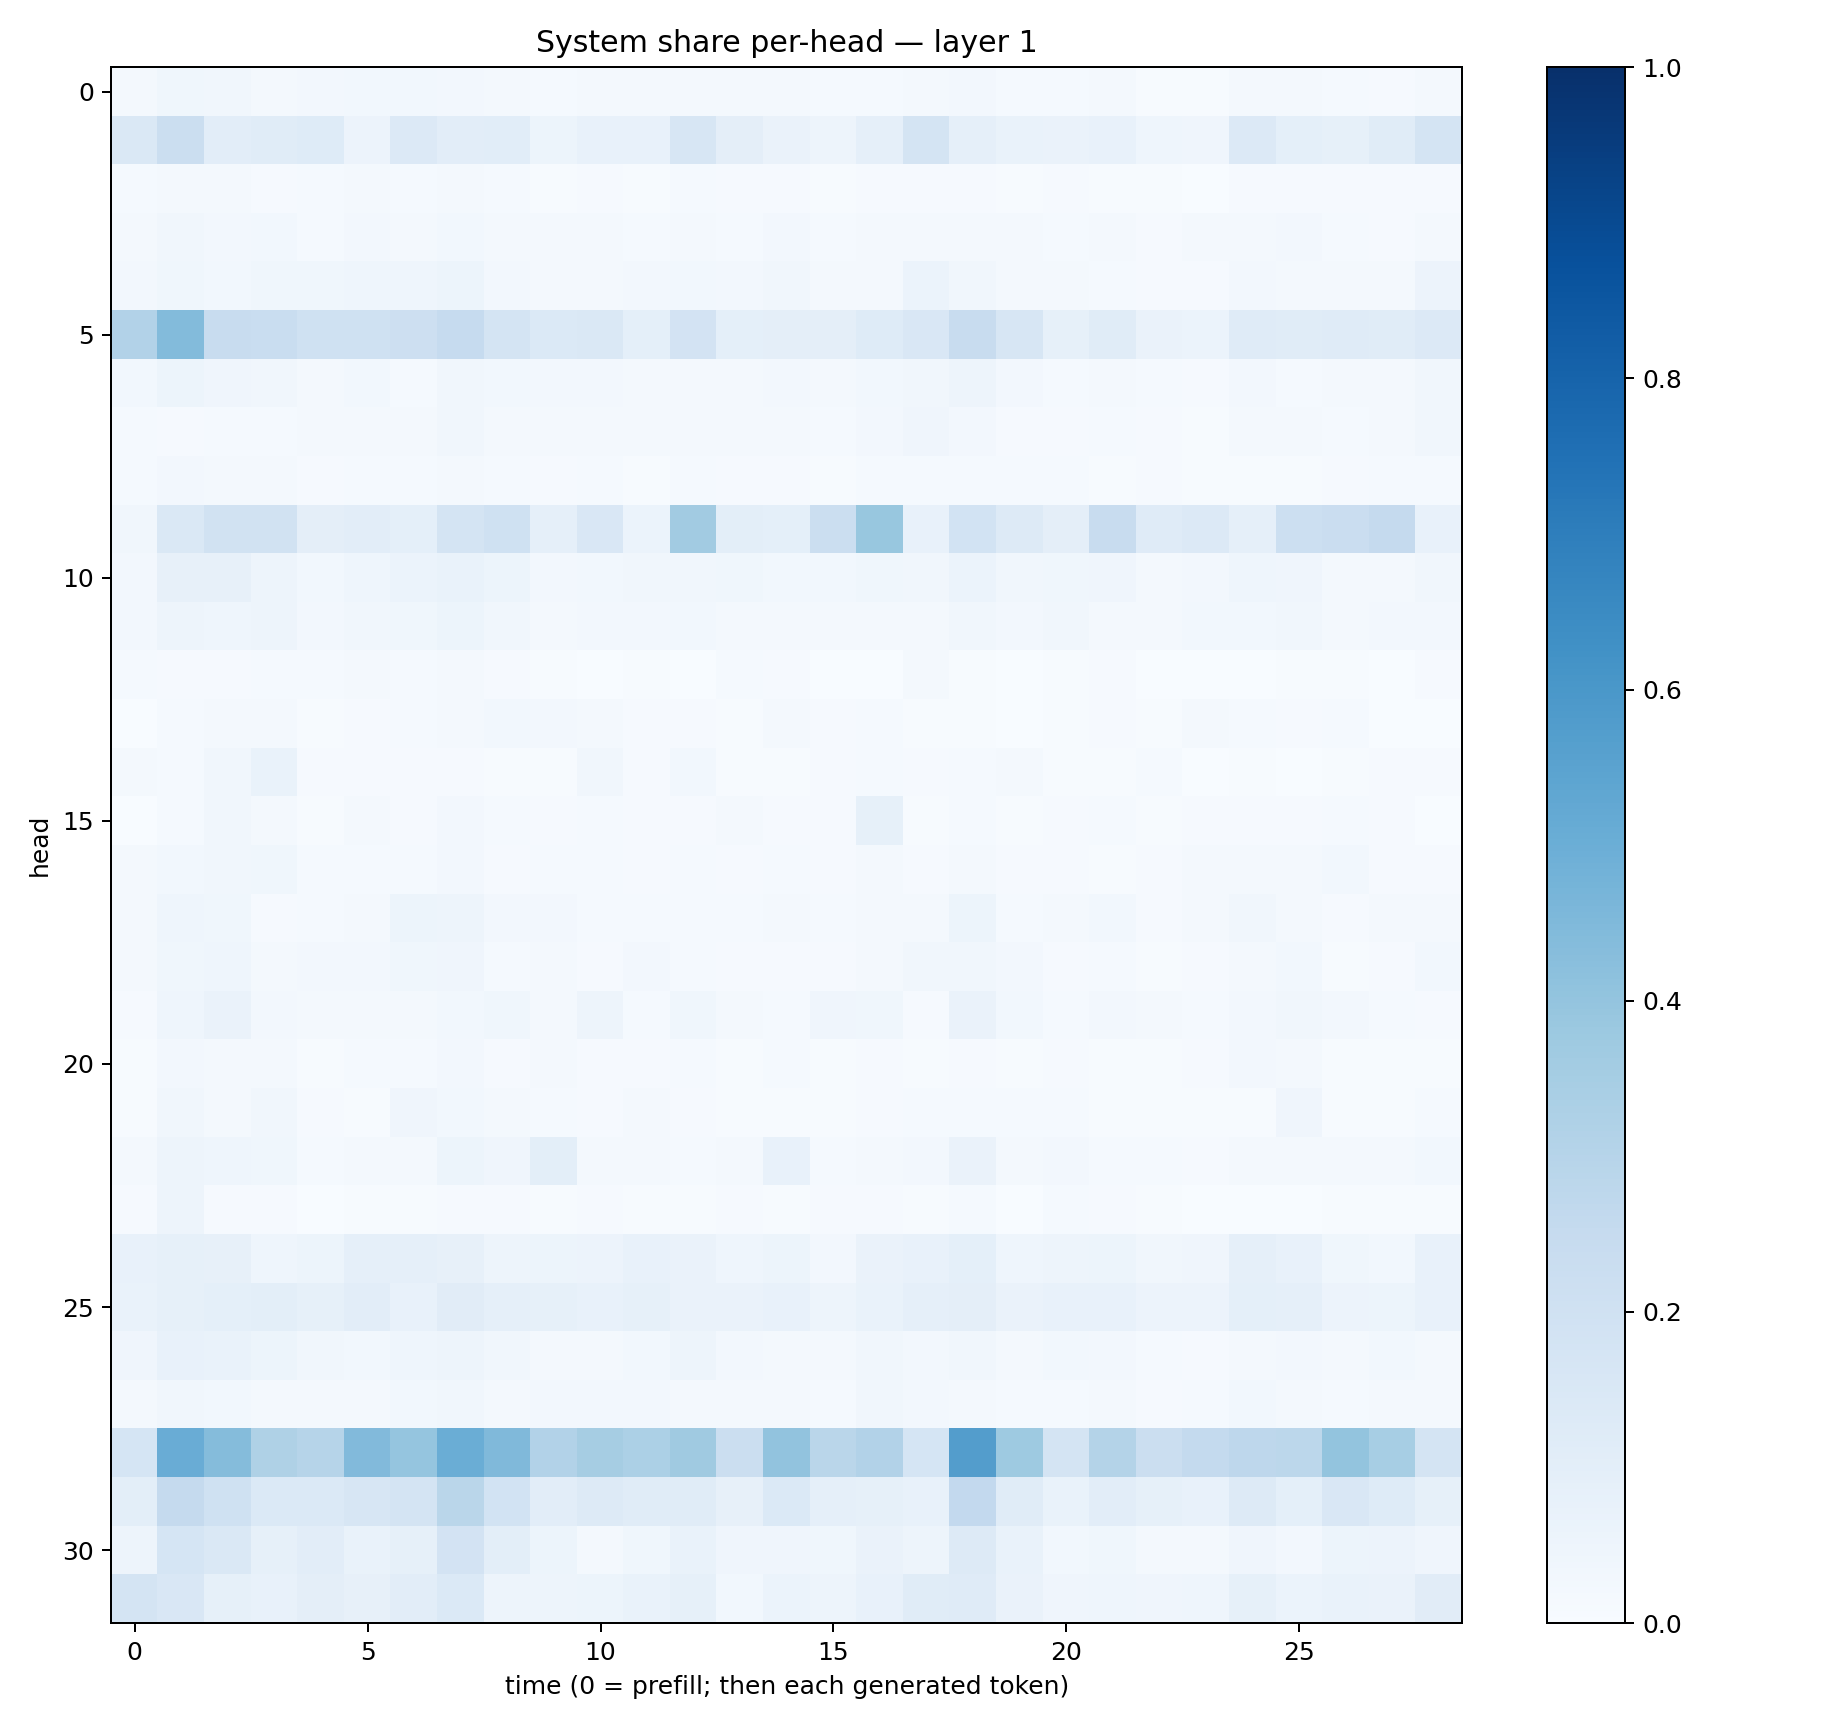

Values plotted in this chart, from the file beside it:
0.015766716, 0.037538875, 0.031421516, 0.021623788, 0.02661343, 0.031238994, 0.028715387, 0.026265942, 0.01886562, 0.013947796, 0.017051369, 0.015945995, 0.017480657, 0.017403444, 0.018331815, 0.012156338, 0.013810512, 0.021669623, 0.027238134, 0.01246355, 0.014726269, 0.019277778, 0.006157349, 0.0062059485
0.1446, 0.2231, 0.1038, 0.1154, 0.1227, 0.05793, 0.136, 0.1027, 0.1081, 0.05299, 0.07413, 0.07143, 0.1623, 0.09507, 0.06344, 0.04775, 0.08963, 0.1742, 0.08767, 0.06709, 0.06526, 0.0775, 0.04558, 0.04014
0.01515, 0.02086, 0.02045, 0.01154, 0.0135, 0.01867, 0.0118, 0.01941, 0.01243, 0.007777, 0.01093, 0.007793, 0.01238, 0.00875, 0.01022, 0.007636, 0.009983, 0.008955, 0.01136, 0.005128, 0.008902, 0.007266, 0.004318, 0.002843
0.01799, 0.03306, 0.02567, 0.03056, 0.01421, 0.02434, 0.02318, 0.02991, 0.02309, 0.02308, 0.01933, 0.01454, 0.02112, 0.01465, 0.02674, 0.01195, 0.02006, 0.02174, 0.01867, 0.0157, 0.01414, 0.01746, 0.009877, 0.01877
0.02718, 0.03573, 0.03068, 0.03822, 0.03698, 0.04672, 0.04683, 0.05215, 0.0248, 0.01803, 0.02105, 0.02447, 0.02783, 0.02478, 0.03224, 0.01632, 0.01818, 0.05973, 0.03288, 0.01711, 0.0168, 0.01472, 0.01114, 0.01069
0.3093, 0.4398, 0.2386, 0.231, 0.2025, 0.2014, 0.2148, 0.2497, 0.1745, 0.1377, 0.1413, 0.09136, 0.1798, 0.09131, 0.09758, 0.09665, 0.1233, 0.1521, 0.2379, 0.1572, 0.08255, 0.1165, 0.06546, 0.06057
0.02882, 0.05354, 0.04069, 0.03203, 0.01674, 0.02751, 0.01399, 0.03454, 0.03033, 0.02475, 0.0273, 0.01642, 0.01869, 0.01969, 0.02501, 0.01633, 0.03001, 0.03344, 0.04863, 0.02679, 0.01438, 0.01573, 0.01301, 0.00929
0.01467, 0.01118, 0.01328, 0.01395, 0.018, 0.02274, 0.02295, 0.03438, 0.01981, 0.01651, 0.02057, 0.02066, 0.02231, 0.01739, 0.02197, 0.01354, 0.02636, 0.04077, 0.0268, 0.008768, 0.01076, 0.01547, 0.009189, 0.007306
0.01237, 0.02494, 0.01929, 0.01918, 0.008169, 0.01356, 0.012, 0.02158, 0.01396, 0.01011, 0.01201, 0.006978, 0.01265, 0.008629, 0.009176, 0.006342, 0.01533, 0.01312, 0.01249, 0.01197, 0.01547, 0.007053, 0.008131, 0.005505
0.03248, 0.141, 0.1925, 0.1952, 0.09738, 0.1048, 0.09163, 0.1744, 0.1994, 0.08712, 0.15, 0.05996, 0.3605, 0.09884, 0.09311, 0.2262, 0.3882, 0.07501, 0.1854, 0.1303, 0.0961, 0.236, 0.1186, 0.1367
0.02631, 0.0808, 0.07868, 0.04813, 0.02861, 0.04395, 0.05904, 0.06967, 0.05302, 0.0243, 0.03014, 0.03325, 0.03294, 0.0388, 0.03125, 0.03081, 0.03789, 0.03221, 0.05868, 0.03369, 0.03624, 0.04048, 0.02299, 0.02627
0.02549, 0.04911, 0.04417, 0.05022, 0.0253, 0.03414, 0.03719, 0.05264, 0.03257, 0.02075, 0.02496, 0.02585, 0.02996, 0.02196, 0.02315, 0.01868, 0.02071, 0.02217, 0.03383, 0.02464, 0.03301, 0.02016, 0.0185, 0.0292
0.01251, 0.009006, 0.009221, 0.01483, 0.01358, 0.01906, 0.01235, 0.01598, 0.01057, 0.006344, 0.003437, 0.007728, 0.003879, 0.01532, 0.01115, 0.002224, 0.003133, 0.01618, 0.004535, 0.002049, 0.004994, 0.008164, 0.001393, 0.002589
0.003653, 0.01251, 0.02118, 0.02073, 0.004266, 0.009238, 0.01226, 0.02341, 0.02792, 0.02659, 0.01569, 0.01083, 0.008078, 0.004425, 0.01646, 0.008781, 0.01257, 0.004072, 0.005757, 0.003811, 0.006384, 0.008645, 0.006393, 0.01822
0.01672, 0.01365, 0.03234, 0.06681, 0.009859, 0.007977, 0.009739, 0.01162, 0.005109, 0.004637, 0.03252, 0.01009, 0.0296, 0.005994, 0.006802, 0.008513, 0.01281, 0.01102, 0.01547, 0.02094, 0.006551, 0.004781, 0.01265, 0.003294
0.001115, 0.01254, 0.03223, 0.01989, 0.00539, 0.01569, 0.01042, 0.02372, 0.01402, 0.01149, 0.01389, 0.01033, 0.01159, 0.01745, 0.009136, 0.01083, 0.08397, 0.004977, 0.01496, 0.007129, 0.009018, 0.01412, 0.006118, 0.01118
0.01595, 0.02757, 0.03223, 0.03809, 0.0131, 0.0156, 0.01309, 0.0237, 0.01055, 0.01347, 0.01437, 0.009636, 0.01488, 0.009792, 0.01299, 0.009754, 0.01717, 0.009115, 0.02238, 0.008094, 0.008421, 0.006576, 0.009205, 0.01963
0.01919, 0.04415, 0.03764, 0.01052, 0.01212, 0.01908, 0.05158, 0.04954, 0.02544, 0.02665, 0.01488, 0.01506, 0.01419, 0.01395, 0.02129, 0.01306, 0.01642, 0.02164, 0.05251, 0.01487, 0.0172, 0.02984, 0.01135, 0.01617
0.02032, 0.03843, 0.04591, 0.02338, 0.02466, 0.0236, 0.03881, 0.04097, 0.01281, 0.01596, 0.01165, 0.02359, 0.01513, 0.00908, 0.011, 0.008184, 0.01568, 0.03427, 0.03264, 0.02385, 0.01037, 0.01345, 0.007697, 0.0104
0.01033, 0.04639, 0.06472, 0.02352, 0.01651, 0.01565, 0.01984, 0.02979, 0.03892, 0.01665, 0.04931, 0.01235, 0.03612, 0.02124, 0.01397, 0.04085, 0.03841, 0.01108, 0.06264, 0.03072, 0.01527, 0.0252, 0.01943, 0.01259
0.007229, 0.02487, 0.01574, 0.01737, 0.00534, 0.01394, 0.01485, 0.02439, 0.0108, 0.01656, 0.007999, 0.01152, 0.01236, 0.006453, 0.0149, 0.006575, 0.008648, 0.005667, 0.009838, 0.006766, 0.01079, 0.004798, 0.004607, 0.008383
0.005265, 0.03248, 0.02196, 0.03307, 0.008923, 0.005526, 0.04056, 0.03, 0.02202, 0.01339, 0.01123, 0.01764, 0.007932, 0.006618, 0.007277, 0.00575, 0.008097, 0.01339, 0.01538, 0.01234, 0.01235, 0.004631, 0.00656, 0.004832
0.0184, 0.04851, 0.04396, 0.03657, 0.01503, 0.01835, 0.02124, 0.05116, 0.04061, 0.09972, 0.01887, 0.02224, 0.01286, 0.01737, 0.07564, 0.01359, 0.02014, 0.02479, 0.06623, 0.02245, 0.02529, 0.01476, 0.01484, 0.01129
0.009237, 0.04871, 0.01158, 0.009531, 0.003369, 0.005993, 0.005469, 0.009204, 0.0099, 0.004439, 0.00822, 0.006312, 0.006922, 0.008543, 0.007144, 0.00833, 0.01134, 0.005301, 0.0119, 0.003826, 0.01498, 0.01078, 0.004703, 0.001233
0.07252, 0.08261, 0.0795, 0.04405, 0.05176, 0.08847, 0.08601, 0.07914, 0.04736, 0.0509, 0.05659, 0.07504, 0.06542, 0.04613, 0.05148, 0.0268, 0.0635, 0.07314, 0.08991, 0.04482, 0.04924, 0.05189, 0.03427, 0.04072
0.06827, 0.08446, 0.0916, 0.0997, 0.08278, 0.1042, 0.07078, 0.1119, 0.08664, 0.08439, 0.07284, 0.08356, 0.0643, 0.06392, 0.07619, 0.04832, 0.06792, 0.08917, 0.09716, 0.06631, 0.07052, 0.07207, 0.05498, 0.05488
0.04048, 0.07319, 0.06939, 0.05154, 0.03269, 0.03072, 0.04416, 0.05059, 0.03465, 0.0197, 0.02213, 0.02797, 0.04782, 0.02624, 0.01835, 0.02157, 0.03306, 0.0273, 0.0333, 0.01722, 0.0296, 0.02424, 0.01311, 0.009571
0.01601, 0.03133, 0.02899, 0.02224, 0.0169, 0.02123, 0.02935, 0.03492, 0.01646, 0.02442, 0.02549, 0.0261, 0.02238, 0.0185, 0.022, 0.01386, 0.0336, 0.02385, 0.01803, 0.01387, 0.01346, 0.01686, 0.01091, 0.01258
0.171, 0.5049, 0.4345, 0.3239, 0.2969, 0.4433, 0.3946, 0.5014, 0.4482, 0.309, 0.349, 0.3309, 0.3689, 0.223, 0.4038, 0.2878, 0.3119, 0.1702, 0.5722, 0.3739, 0.1734, 0.3048, 0.2256, 0.2571
0.1015, 0.2529, 0.2024, 0.1405, 0.1389, 0.1595, 0.177, 0.2855, 0.1856, 0.1024, 0.1273, 0.1155, 0.1146, 0.08162, 0.1403, 0.08671, 0.08429, 0.07804, 0.2606, 0.1159, 0.06774, 0.1017, 0.08421, 0.07513
0.04865, 0.171, 0.1419, 0.085, 0.1021, 0.0687, 0.08312, 0.1829, 0.1015, 0.05338, 0.01928, 0.03703, 0.06642, 0.03922, 0.03979, 0.03642, 0.06565, 0.04975, 0.1313, 0.06839, 0.02763, 0.03609, 0.01645, 0.01718
0.1737, 0.151, 0.08271, 0.07187, 0.09558, 0.0782, 0.1022, 0.1374, 0.05051, 0.05012, 0.05399, 0.06738, 0.08502, 0.02818, 0.05974, 0.05017, 0.07086, 0.1139, 0.1207, 0.06359, 0.03907, 0.04464, 0.04101, 0.04669
